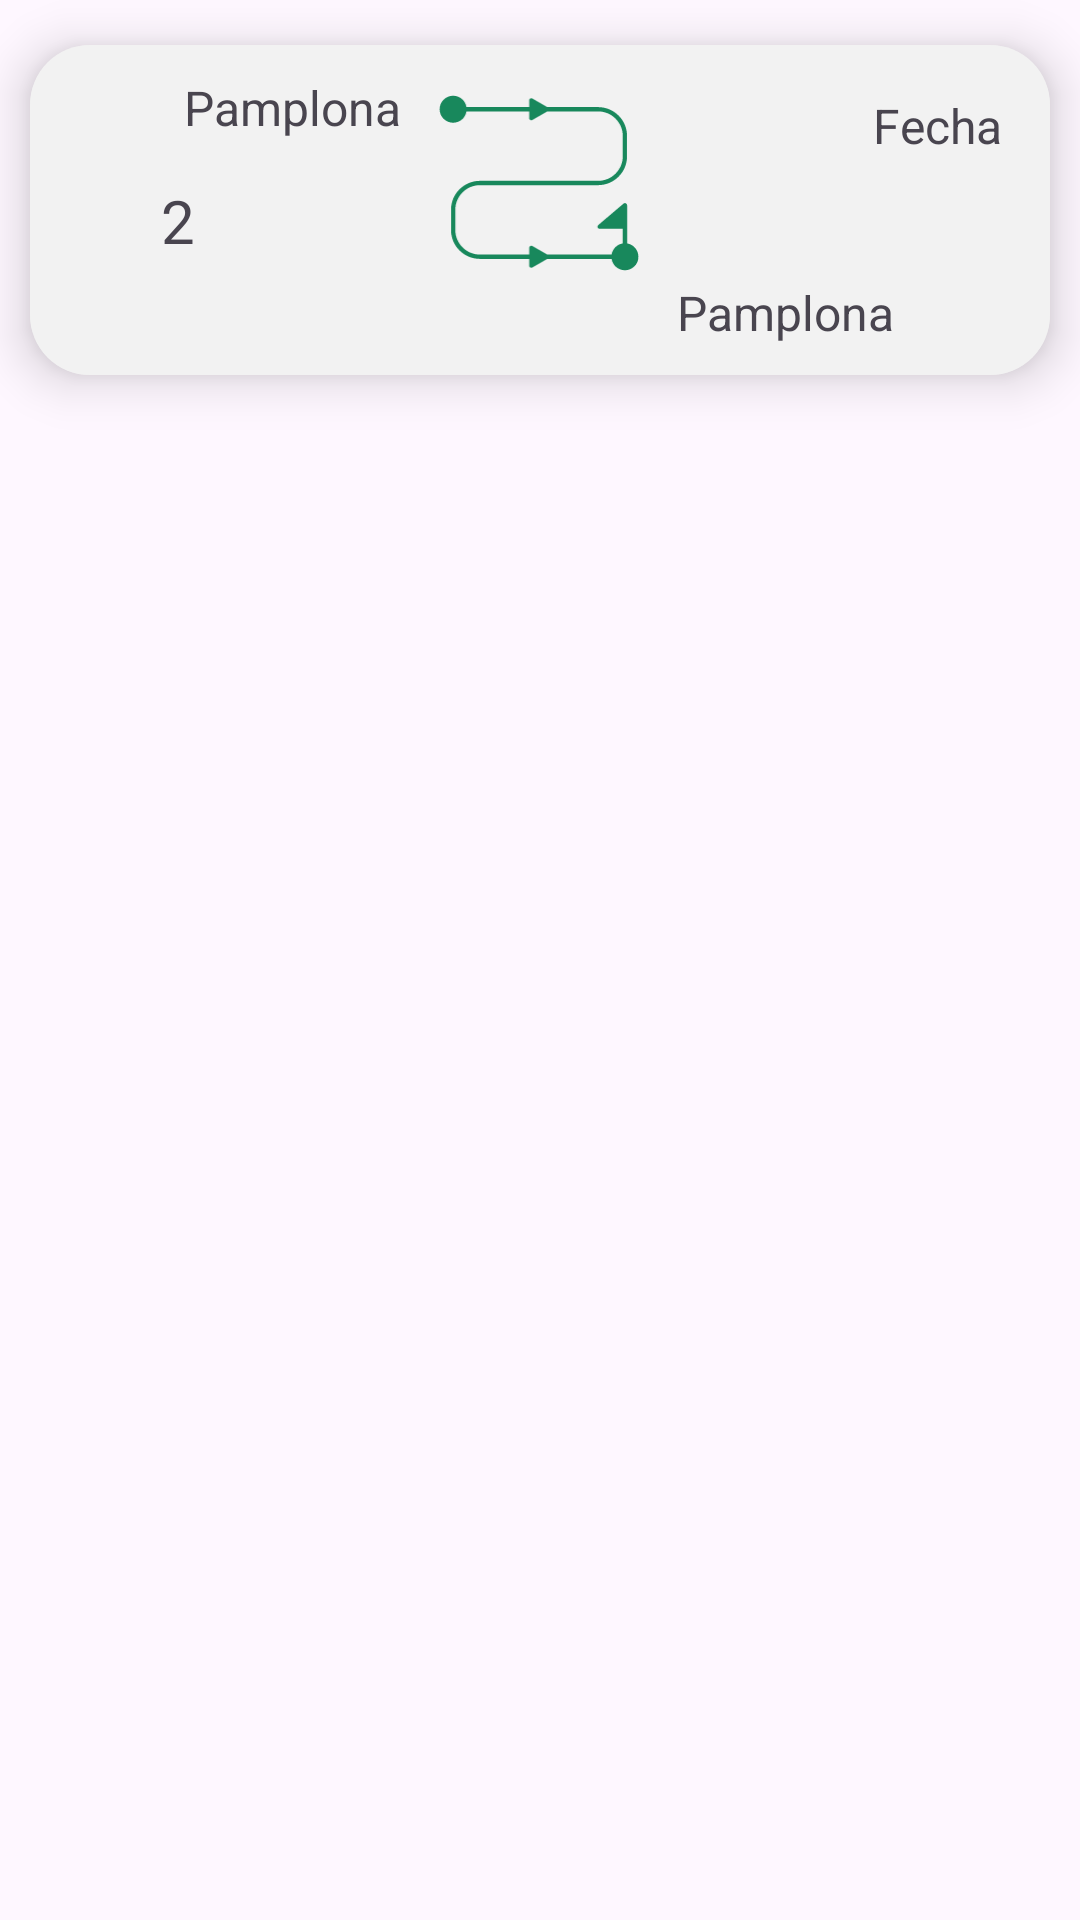

Layout XML and referenced resources for this Android screen:
<!-- AndroidManifest.xml: application theme Theme._4vGo -->
<!-- res/layout/layout_joined_routes_item.xml -->
<?xml version="1.0" encoding="utf-8"?>
<RelativeLayout xmlns:android="http://schemas.android.com/apk/res/android"
    xmlns:app="http://schemas.android.com/apk/res-auto"
    xmlns:tools="http://schemas.android.com/tools"
    android:layout_width="match_parent"
    android:layout_height="wrap_content">

    <androidx.cardview.widget.CardView
        android:layout_width="wrap_content"
        android:layout_height="wrap_content"
        android:layout_alignParentStart="true"
        android:layout_alignParentTop="true"
        android:layout_alignParentEnd="true"
        android:layout_marginStart="10dp"
        android:layout_marginLeft="0dp"
        android:layout_marginTop="15dp"
        android:layout_marginEnd="10dp"
        android:layout_marginRight="0dp"
        android:layout_marginBottom="20dp"
        app:cardBackgroundColor="@color/colorPrimary"
        app:cardCornerRadius="20dp"
        app:cardElevation="10dp"
        app:cardMaxElevation="12dp"
        app:cardPreventCornerOverlap="true"
        app:cardUseCompatPadding="false"
        tools:ignore="TextSizeCheck">

        <androidx.constraintlayout.widget.ConstraintLayout
            android:layout_width="match_parent"
            android:layout_height="wrap_content"
            android:layout_margin="0dp"
            android:layout_marginStart="0dp"
            android:layout_marginLeft="0dp"
            android:layout_marginTop="0dp"
            android:layout_marginEnd="0dp"
            android:layout_marginRight="0dp"
            android:layout_marginBottom="0dp"
            android:background="@color/colorPrimary">

            <ImageView
                android:id="@+id/OriginDestinationImg"
                android:layout_width="92dp"
                android:layout_height="90dp"
                android:layout_margin="10dp"
                android:contentDescription="@string/profileImg"
                android:src="@drawable/roadmap"
                app:layout_constraintBottom_toBottomOf="parent"
                app:layout_constraintEnd_toEndOf="parent"
                app:layout_constraintHorizontal_bias="0.498"
                app:layout_constraintStart_toStartOf="parent"
                app:layout_constraintTop_toTopOf="parent"
                app:layout_constraintVertical_bias="0.0" />

            <TextView
                android:id="@+id/txtOriginHistory"
                android:layout_width="0dp"
                android:layout_height="wrap_content"
                android:ellipsize="end"
                android:text="@string/OriginCity"
                android:textSize="16sp"
                app:layout_constraintEnd_toStartOf="@+id/OriginDestinationImg"
                app:layout_constraintHorizontal_bias="1.0"
                app:layout_constraintStart_toStartOf="parent"
                app:layout_constraintTop_toTopOf="@+id/OriginDestinationImg"
                app:layout_constraintWidth_default="wrap"
                app:layout_constraintWidth_max="wrap"
                app:layout_constraintWidth_min="wrap"
                tools:ignore="TextSizeCheck" />

            <TextView
                android:id="@+id/txtDestinationHistory"
                android:layout_width="0dp"
                android:layout_height="wrap_content"
                android:text="@string/DestinationCity"
                android:textSize="16sp"
                app:layout_constraintBottom_toBottomOf="@+id/OriginDestinationImg"
                app:layout_constraintStart_toEndOf="@+id/OriginDestinationImg"
                tools:ignore="MissingConstraints" />

            <TextView
                android:id="@+id/txtDate"
                android:layout_width="0dp"
                android:layout_height="wrap_content"
                android:layout_marginTop="16dp"
                android:layout_marginEnd="16dp"
                android:text="@string/dateHint"
                android:textSize="16sp"
                app:layout_constraintEnd_toEndOf="parent"
                app:layout_constraintTop_toTopOf="parent"
                tools:ignore="MissingConstraints" />

            <ImageView
                android:id="@+id/carSeatsImg"
                android:layout_width="45dp"
                android:layout_height="47dp"
                android:layout_margin="10dp"
                android:layout_marginStart="16dp"
                android:layout_marginBottom="16dp"
                android:contentDescription="@string/pasagers"
                android:src="@drawable/car_seat"
                app:layout_constraintBottom_toBottomOf="parent"
                app:layout_constraintStart_toStartOf="parent"
                tools:ignore="ImageContrastCheck" />

            <TextView
                android:id="@+id/txtSeatNumHistory"
                android:layout_width="wrap_content"
                android:layout_height="wrap_content"
                android:layout_marginBottom="28dp"
                android:text="@string/seatNum"
                android:textSize="20sp"
                app:layout_constraintBottom_toBottomOf="@+id/carSeatsImg"
                app:layout_constraintEnd_toEndOf="@+id/carSeatsImg"
                app:layout_constraintHorizontal_bias="1.0"
                app:layout_constraintStart_toStartOf="@+id/carSeatsImg" />


        </androidx.constraintlayout.widget.ConstraintLayout>


    </androidx.cardview.widget.CardView>

</RelativeLayout>
<!-- resources referenced by this layout -->
<resources>
  <color name="colorPrimary">#F2F2F2</color>
  <!-- drawable roadmap (drawable) -->
  <vector xmlns:android="http://schemas.android.com/apk/res/android"
      xmlns:tools="http://schemas.android.com/tools"
      android:width="500dp"
      android:height="625dp"
      android:viewportWidth="500"
      android:viewportHeight="625"
      tools:ignore="VectorRaster">
    <path
        android:fillColor="@color/green"
        android:pathData="M269.1,425.7l-16.6,9.6l0,0l-17.8,10.2c-3.3,2 -7.5,-0.5 -7.5,-4.3h0v-15.5H113.2c-36.9,0 -66.9,-30 -66.9,-66.9v-46.9c0,-36.9 30,-66.9 66.9,-66.9h273.7c31.4,0 56.9,-25.6 56.9,-56.9v-46.9c0,-31.4 -25.6,-56.9 -56.9,-56.9H269.1l-16.6,9.6l0,0l-17.8,10.2c-3.3,2 -7.5,-0.5 -7.5,-4.3h0V84.3H82.1c-4,24.9 -34.9,35.1 -53,17.1c-12.2,-12.2 -12.2,-32 0,-44.2c18.1,-18.1 48.9,-7.9 53,17.1h145.1V58.8c0,-3.7 4.1,-6.5 7.8,-4.1l34,19.6h117.8c36.9,0 66.9,30 66.9,66.9v46.9c0,36.9 -30.1,66.9 -66.9,66.9H113.2c-31.4,0 -56.9,25.6 -56.9,56.9v46.9c0,31.4 25.6,56.9 56.9,56.9h114.1v-15.5c0,-3.7 4.1,-6.5 7.8,-4.1l34,19.6h148.8c2.2,-13.2 12.6,-23.7 25.9,-25.8v-33.8h-53.4c-4.6,0 -7,-5.8 -3,-9l58.2,-49.4c3.2,-2.8 8.2,-0.4 8.2,3.8h0v88.4c24.9,4 35.1,34.8 17.1,52.9c-18.1,18.1 -48.9,7.9 -53,-17.1H269.1z"/>
  </vector>
  <string name="DestinationCity">Pamplona</string>
  <string name="OriginCity">Pamplona</string>
  <string name="dateHint">Fecha</string>
  <string name="pasagers">Imagen de numero de pasajeros</string>
  <string name="profileImg">Imagen de perfil</string>
  <string name="seatNum">2</string>
  <style name="Theme._4vGo" parent="Base.Theme._4vGo" />
  <color name="green">#18885C</color>
  <style name="Base.Theme._4vGo" parent="Theme.Material3.DayNight.NoActionBar">
          <item name="colorPrimary">@color/green</item>
      </style>
</resources>
